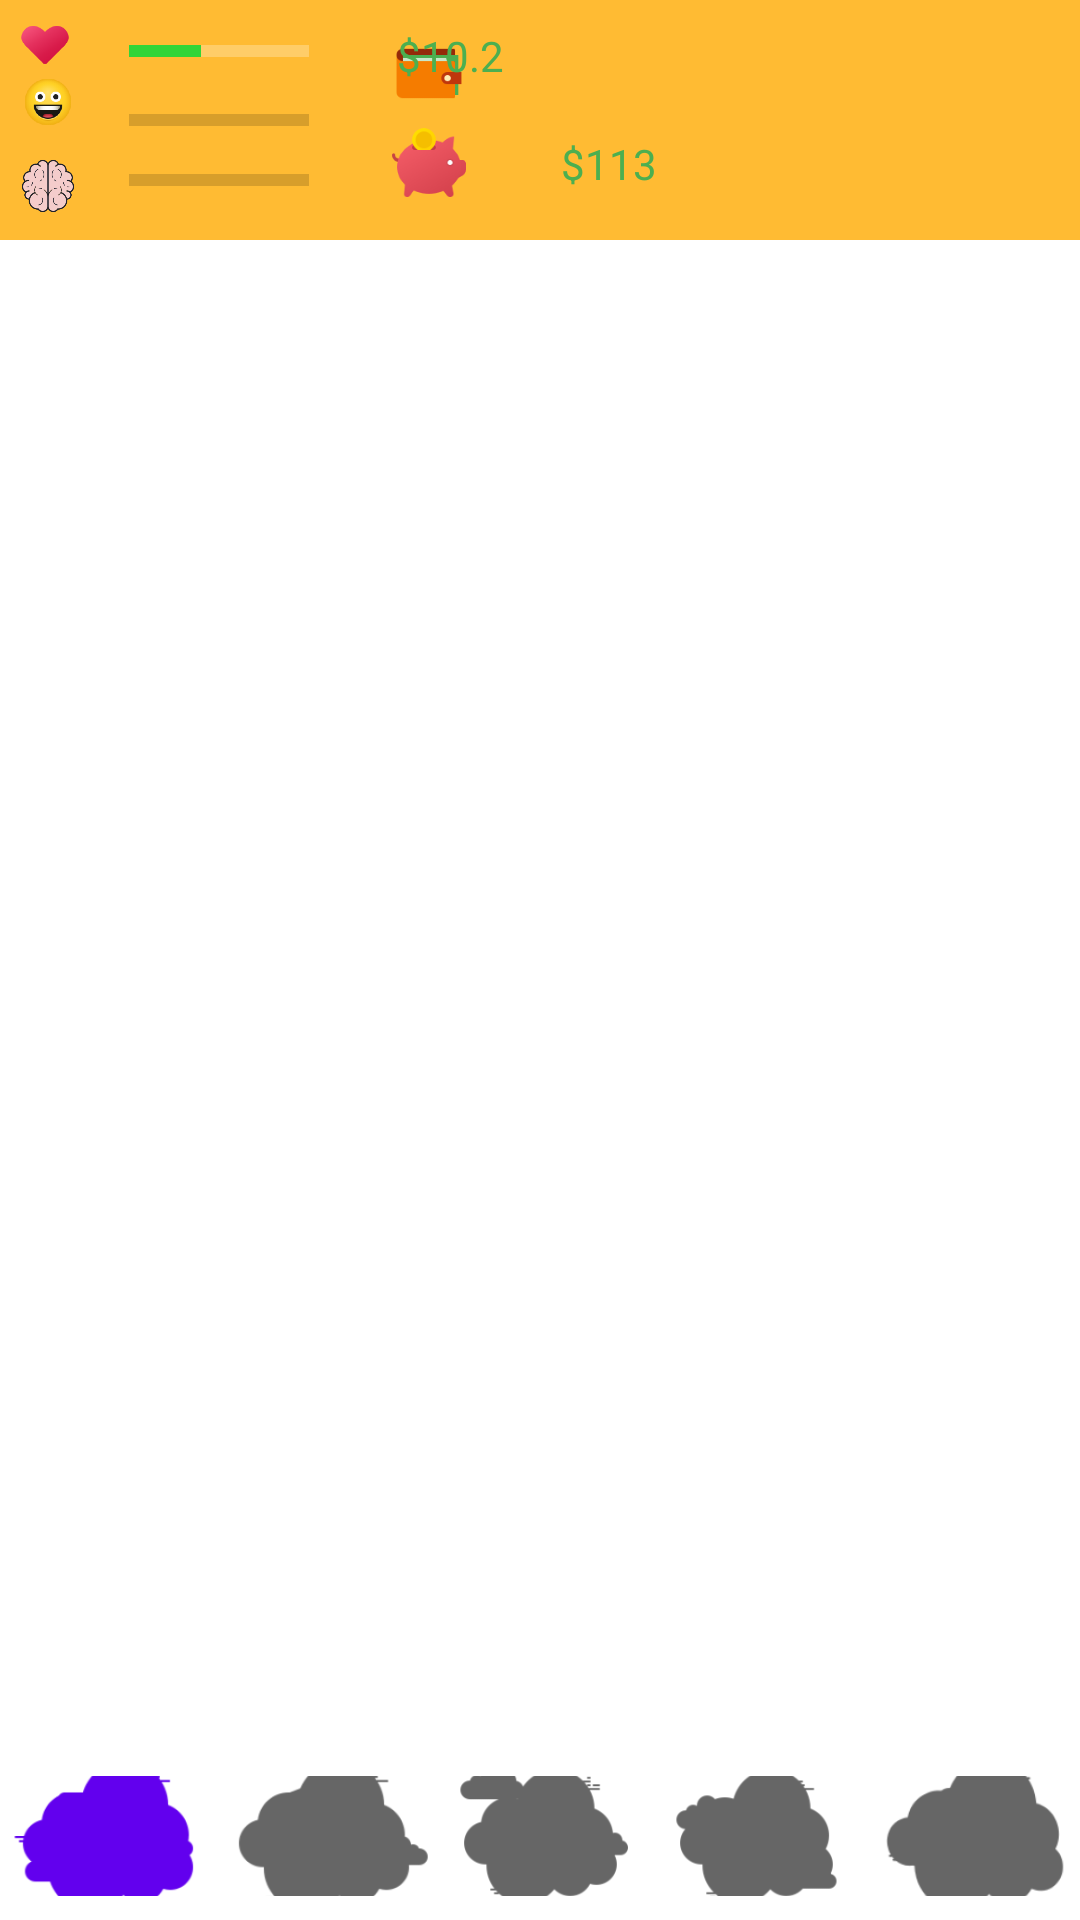

The Android layout XML behind this screen, and the referenced resources:
<!-- AndroidManifest.xml: application theme Theme.LifeSimulator -->
<!-- res/layout/activity_main.xml -->
<?xml version="1.0" encoding="utf-8"?>
<RelativeLayout xmlns:android="http://schemas.android.com/apk/res/android"
    xmlns:app="http://schemas.android.com/apk/res-auto"
    xmlns:tools="http://schemas.android.com/tools"
    android:layout_width="match_parent"
    android:layout_height="match_parent"
    tools:context=".MainActivity">

    <include
        android:id="@+id/toolbar"
        layout="@layout/toolbar" />

    <FrameLayout
        android:id="@+id/fragment_container"
        android:layout_width="match_parent"
        android:layout_height="500dp"
        android:layout_above="@id/bar"
        android:layout_below="@+id/toolbar"
        android:layout_marginTop="0dp" />


    <com.google.android.material.appbar.AppBarLayout
        android:layout_width="match_parent"
        android:layout_height="wrap_content"
        android:id="@+id/bar"
        android:layout_alignParentBottom="true">

        <com.google.android.material.bottomnavigation.BottomNavigationView
            android:layout_width="match_parent"
            android:layout_height="wrap_content"
            android:id="@+id/bottom_navigation"
            app:itemIconSize="100dp"
            app:labelVisibilityMode="unlabeled"
            app:menu="@menu/bottom_navigation"
            android:background="?android:attr/windowBackground"/>

    </com.google.android.material.appbar.AppBarLayout>


</RelativeLayout>
<!-- res/layout/toolbar.xml (included above) -->
<?xml version="1.0" encoding="utf-8"?>
<RelativeLayout xmlns:android="http://schemas.android.com/apk/res/android"
    xmlns:app="http://schemas.android.com/apk/res-auto"
    android:layout_width="match_parent"
    android:layout_height="80dp"
    android:background="@android:color/holo_orange_light">

    <ImageView
        android:id="@+id/imageView2"
        android:layout_width="30dp"
        android:layout_height="30dp"
        app:srcCompat="@mipmap/ic_toolbar_heart_foreground" />

    <ProgressBar
        android:id="@+id/progressBar"
        style="?android:attr/progressBarStyleHorizontal"
        android:layout_width="60dp"
        android:layout_height="30dp"
        android:layout_alignParentStart="true"
        android:layout_alignParentTop="true"
        android:layout_marginStart="43dp"
        android:layout_marginTop="2dp"
        android:max="100"
        android:maxHeight="16dip"
        android:progress="40"
        android:progressBackgroundTint="#FFFFFF"
        android:progressTint="#32D538" />

    <ImageView
        android:id="@+id/imageView3"
        android:layout_width="30dp"
        android:layout_height="30dp"
        android:layout_alignParentStart="true"
        android:layout_alignParentBottom="true"
        android:layout_centerVertical="true"
        android:layout_marginStart="1dp"
        android:layout_marginBottom="31dp"
        app:srcCompat="@mipmap/ic_toolbar_happy_foreground" />

    <ProgressBar
        android:id="@+id/progressBar2"
        style="?android:attr/progressBarStyleHorizontal"
        android:layout_width="60dp"
        android:layout_height="30dp"
        android:layout_alignParentStart="true"
        android:layout_centerVertical="true"
        android:layout_marginStart="43dp"
        android:progressTint="#32D538" />

    <ImageView
        android:id="@+id/imageView4"
        android:layout_width="30dp"
        android:layout_height="30dp"
        android:layout_alignParentStart="true"
        android:layout_alignParentBottom="true"
        android:layout_marginStart="1dp"
        android:layout_marginBottom="3dp"
        app:srcCompat="@mipmap/ic_toolbar_brain_foreground" />

    <ProgressBar
        android:id="@+id/progressBar3"
        style="?android:attr/progressBarStyleHorizontal"
        android:layout_width="60dp"
        android:layout_height="30dp"
        android:layout_alignParentStart="true"
        android:layout_alignParentBottom="true"
        android:layout_marginStart="43dp"
        android:layout_marginBottom="5dp"
        android:progressTint="#32D538" />

    <ImageView
        android:id="@+id/imageView5"
        android:layout_width="60dp"
        android:layout_height="45dp"
        android:layout_alignParentStart="true"
        android:layout_alignParentTop="true"
        android:layout_centerVertical="true"
        android:layout_marginStart="113dp"
        android:layout_marginTop="2dp"
        app:srcCompat="@mipmap/ic_toolbar_wallet_foreground" />

    <ImageView
        android:id="@+id/imageView6"
        android:layout_width="60dp"
        android:layout_height="45dp"
        android:layout_alignParentStart="true"
        android:layout_alignParentTop="true"
        android:layout_alignParentBottom="true"
        android:layout_marginStart="113dp"
        android:layout_marginTop="32dp"
        android:layout_marginBottom="3dp"
        app:srcCompat="@mipmap/ic_toolbar_moneybox_foreground" />

    <TextView
        android:id="@+id/textView"
        android:layout_width="wrap_content"
        android:layout_height="wrap_content"
        android:layout_alignParentTop="true"
        android:layout_alignParentEnd="true"
        android:layout_centerHorizontal="true"
        android:layout_marginTop="9dp"
        android:layout_marginEnd="192dp"
        android:text="$10.2"
        android:textColor="#4CAF50" />

    <TextView
        android:id="@+id/textView2"
        android:layout_width="wrap_content"
        android:layout_height="wrap_content"
        android:layout_alignParentStart="true"
        android:layout_alignParentBottom="true"
        android:layout_centerHorizontal="true"
        android:layout_marginStart="187dp"
        android:layout_marginBottom="16dp"
        android:text="$113"
        android:textColor="#4CAF50" />
</RelativeLayout>
<!-- resources referenced by this layout -->
<resources>
  <!-- mipmap ic_toolbar_brain_foreground: png bitmap (mipmap-hdpi, 7514 bytes) -->
  <!-- mipmap ic_toolbar_happy_foreground: png bitmap (mipmap-hdpi, 8847 bytes) -->
  <!-- mipmap ic_toolbar_heart_foreground: png bitmap (mipmap-hdpi, 3358 bytes) -->
  <!-- mipmap ic_toolbar_moneybox_foreground: png bitmap (mipmap-hdpi, 4748 bytes) -->
  <!-- mipmap ic_toolbar_wallet_foreground: png bitmap (mipmap-hdpi, 1419 bytes) -->
  <style name="Theme.LifeSimulator" parent="Theme.MaterialComponents.DayNight.NoActionBar">
          
          <item name="colorPrimary">@color/purple_500</item>
          <item name="colorPrimaryVariant">@color/purple_700</item>
          <item name="colorOnPrimary">@color/white</item>
          
          <item name="colorSecondary">@color/teal_200</item>
          <item name="colorSecondaryVariant">@color/teal_700</item>
          <item name="colorOnSecondary">@color/black</item>
          
          <item name="android:statusBarColor" tools:targetApi="l">?attr/colorPrimaryVariant</item>
          
      </style>
  <!-- not gathered from this repository: default colours our renderer supplied (Android Studio template values) -->
  <color name="purple_500">#FF6200EE</color>
  <color name="purple_700">#FF3700B3</color>
  <color name="teal_200">#FF03DAC5</color>
  <color name="teal_700">#FF018786</color>
  <color name="black">#FF000000</color>
  <color name="white">#FFFFFFFF</color>
</resources>
